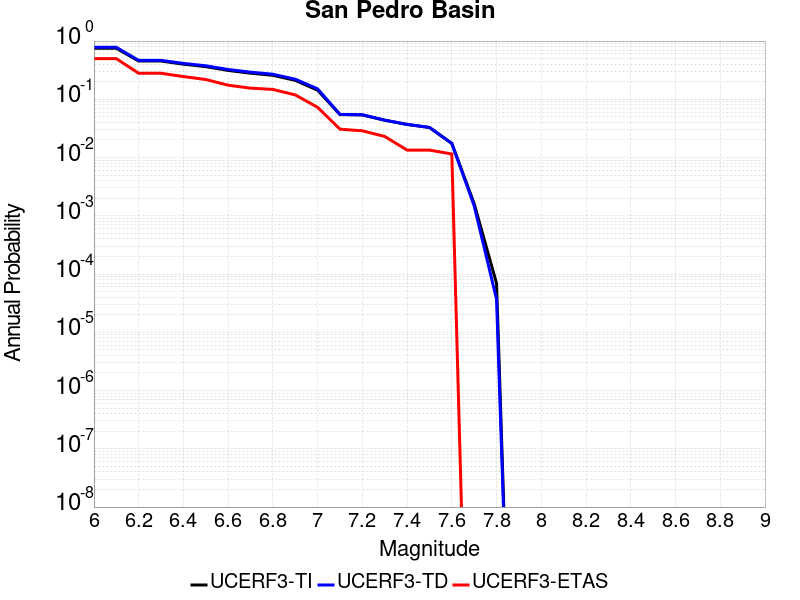

The data file committed next to this chart (first rows):
Magnitude, UCERF3-TI Prob, UCERF3-TD Prob, UCERF3-ETAS Prob
6.0, 0.752, 0.7819, 0.499
6.1, 0.752, 0.7819, 0.499
6.2, 0.4539, 0.4662, 0.2802
6.3, 0.4539, 0.4662, 0.2802
6.4, 0.4013, 0.4138, 0.2457
6.5, 0.3639, 0.3765, 0.2188
6.6, 0.3131, 0.3252, 0.1747
6.7, 0.2808, 0.2926, 0.1555
6.8, 0.2584, 0.2697, 0.1478
6.9, 0.2115, 0.2216, 0.119
7.0, 0.1435, 0.1512, 0.07294
7.1, 0.05469, 0.05505, 0.03071
7.2, 0.05394, 0.05429, 0.02879
7.3, 0.04375, 0.04392, 0.02303
7.4, 0.03704, 0.03712, 0.01344
7.5, 0.03285, 0.0329, 0.01344
7.6, 0.01747, 0.0175, 0.01152
7.7, 0.001619, 0.001481, 0.0
7.8, 6.9344416E-5, 3.7023965E-5, 0.0
